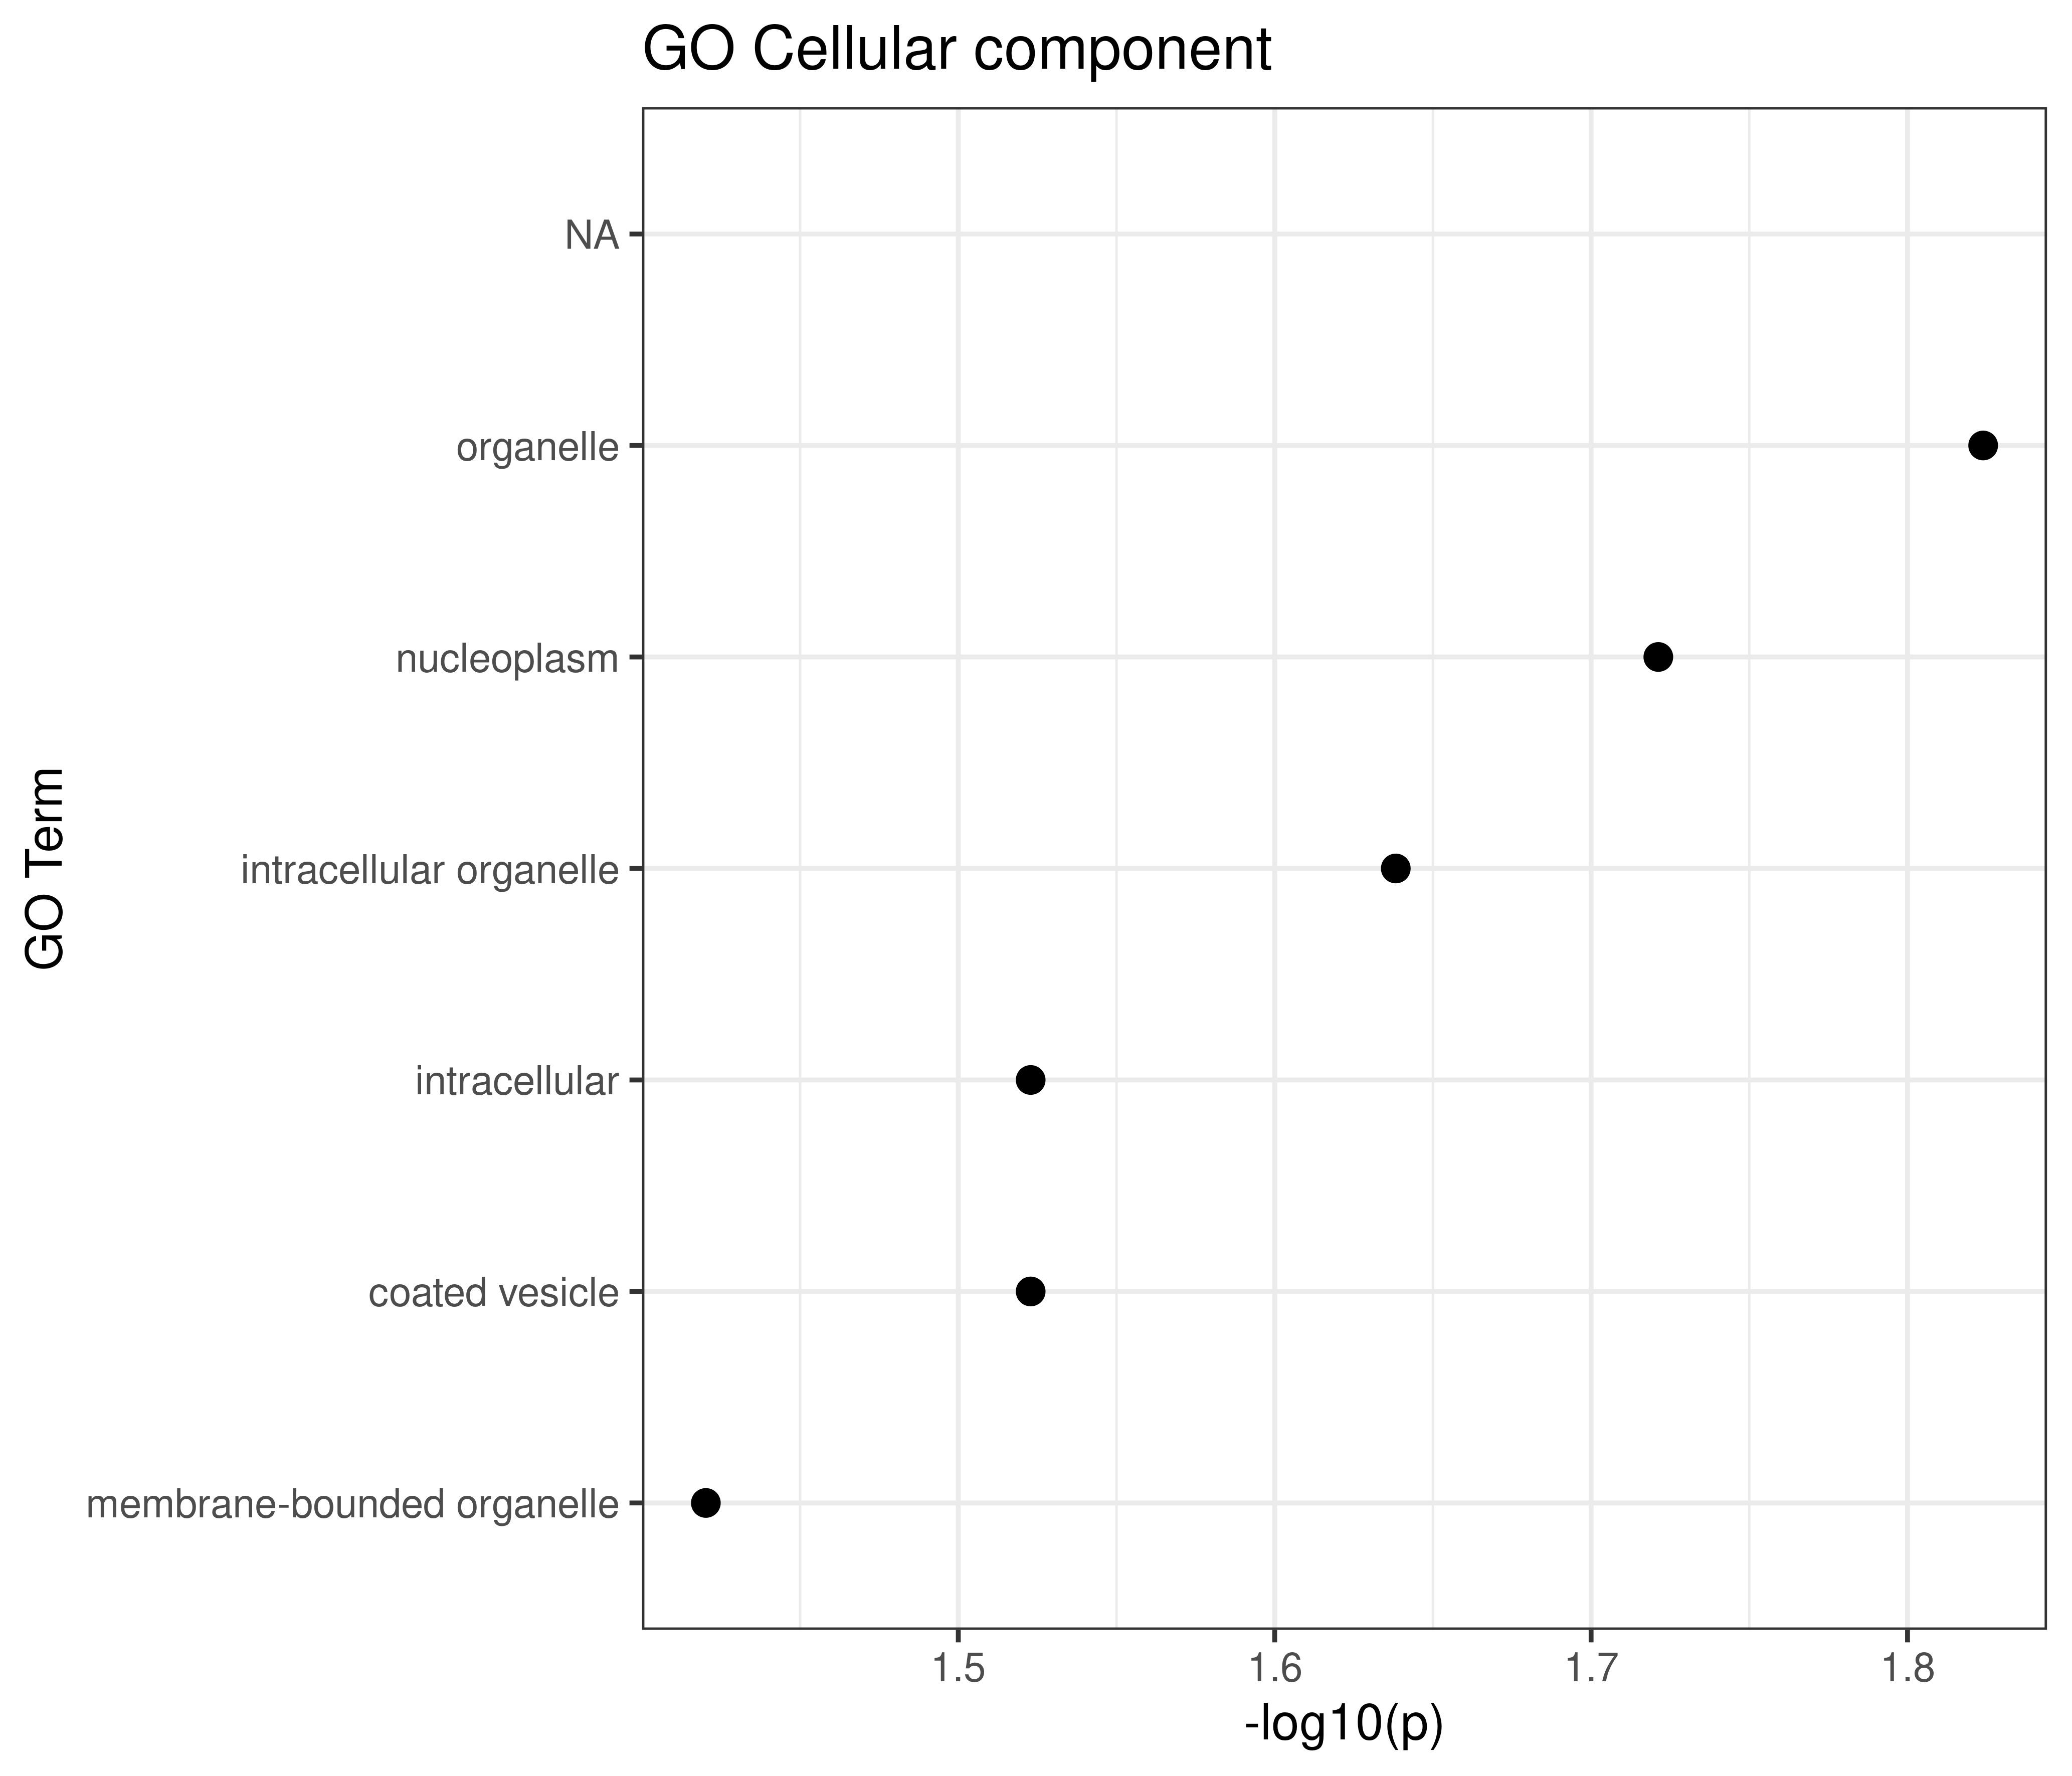

The table this chart was drawn from, first rows:
GO.ID, Term, Annotated, Significant, Expected, Classic, p.adj
GO:0043226, organelle, 124, 61, 52.08, 0.015, 0.036
GO:0005654, nucleoplasm, 12, 9, 5.04, 0.019, 0.036
GO:0043229, intracellular organelle, 116, 57, 48.72, 0.023, 0.036
GO:0005622, intracellular, 141, 67, 59.22, 0.030, 0.036
GO:0030135, coated vesicle, 4, 4, 1.68, 0.030, 0.036
GO:0043227, membrane-bounded organelle, 111, 54, 46.62, 0.038, 0.038
